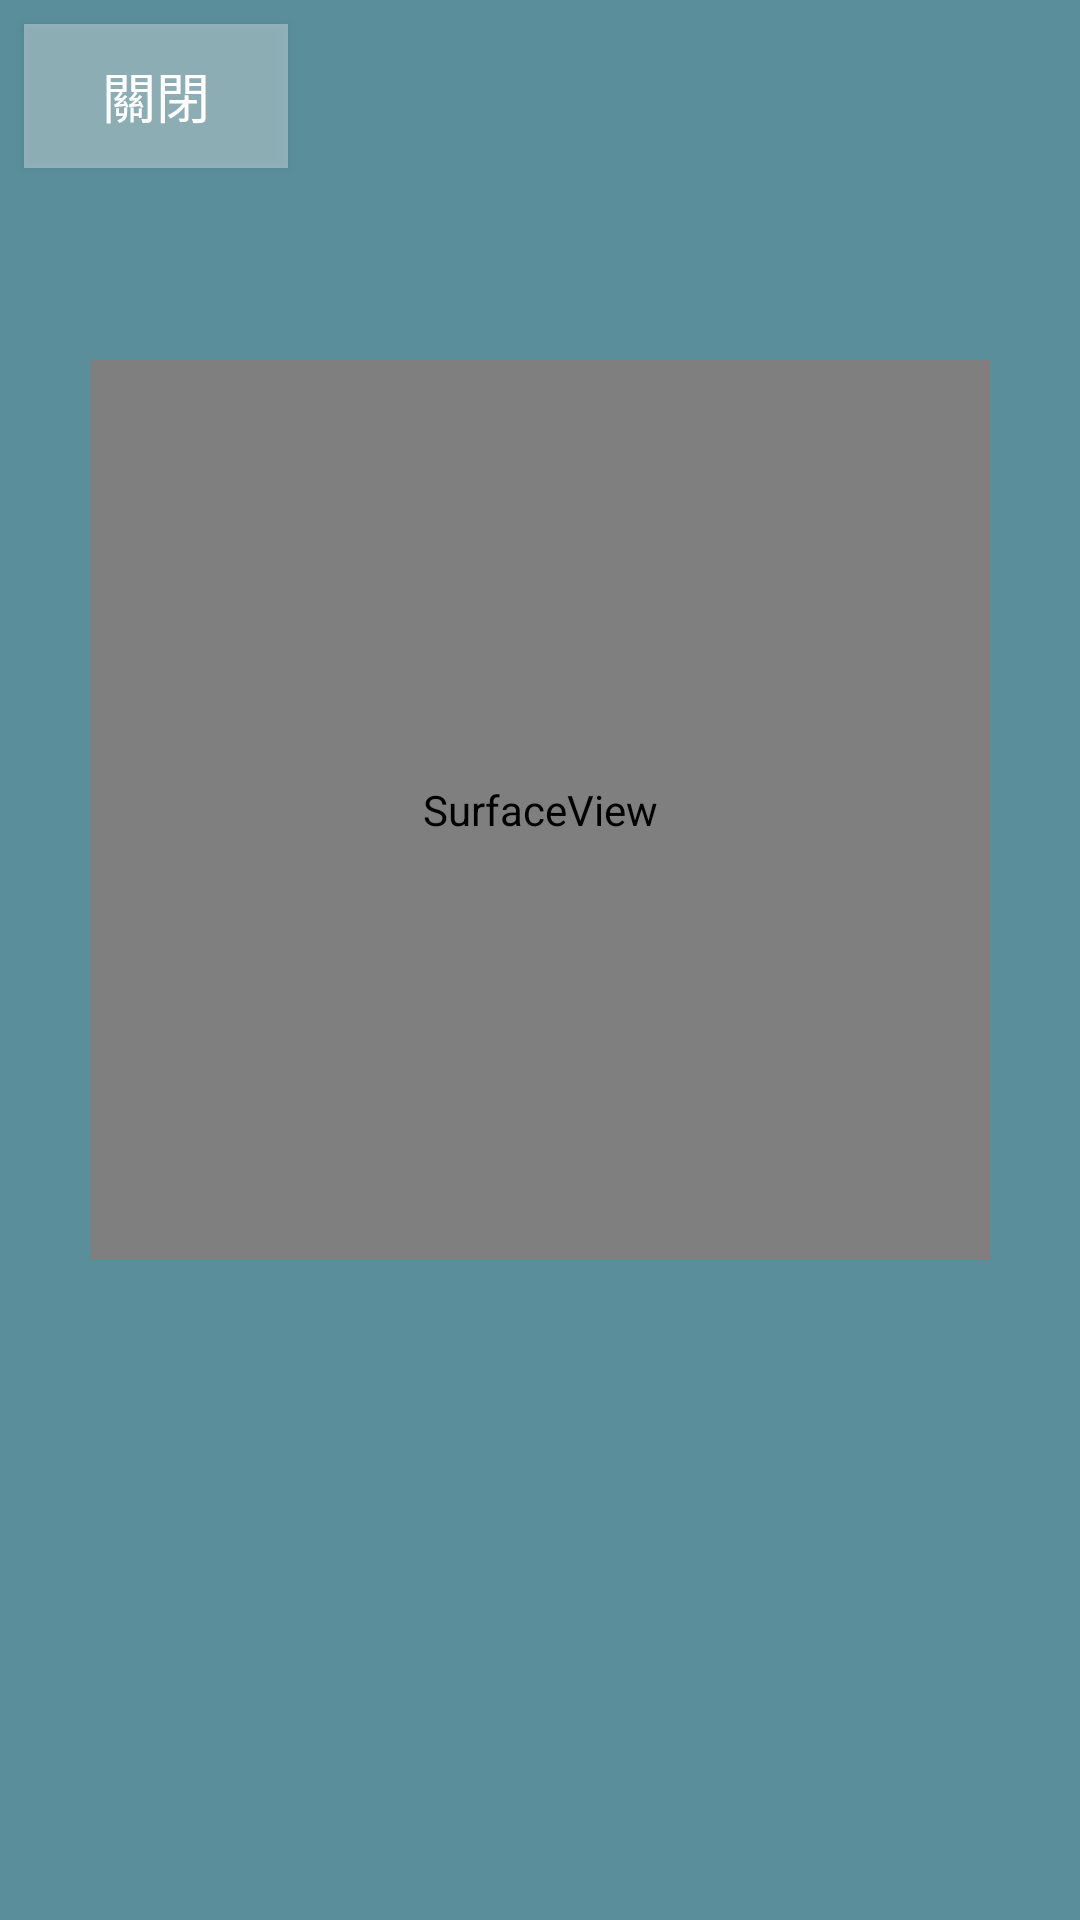

Reconstruct the res/layout file that produces this screen, plus the resources it refers to.
<!-- AndroidManifest.xml: application theme AppTheme -->
<!-- res/layout/activity_scanner.xml -->
<?xml version="1.0" encoding="utf-8"?>
<androidx.constraintlayout.widget.ConstraintLayout xmlns:android="http://schemas.android.com/apk/res/android"
    xmlns:app="http://schemas.android.com/apk/res-auto"
    xmlns:tools="http://schemas.android.com/tools"
    android:id="@+id/backbround"
    android:layout_width="match_parent"
    android:layout_height="match_parent"
    android:background="#598E9A"
    tools:context=".Activity.ScannerActivity">

    <Button
        android:id="@+id/exitButton"
        android:layout_width="wrap_content"
        android:layout_height="wrap_content"
        android:layout_marginStart="8dp"
        android:layout_marginLeft="8dp"
        android:layout_marginTop="8dp"
        android:background="#56FFFFFF"
        android:text="關閉"
        android:textSize="18sp"
        app:layout_constraintStart_toStartOf="parent"
        app:layout_constraintTop_toTopOf="parent" />

    <SurfaceView
        android:id="@+id/surfaceView"
        android:layout_width="300dp"
        android:layout_height="300dp"
        android:layout_marginTop="120dp"
        app:layout_constraintEnd_toEndOf="parent"
        app:layout_constraintHorizontal_bias="0.5"
        app:layout_constraintStart_toStartOf="parent"
        app:layout_constraintTop_toTopOf="parent" />
</androidx.constraintlayout.widget.ConstraintLayout>
<!-- resources referenced by this layout -->
<resources>
  <style name="AppTheme" parent="Theme.AppCompat.NoActionBar">
          
          <item name="colorPrimary">@color/colorPrimary</item>
          <item name="colorPrimaryDark">@color/colorPrimaryDark</item>
          <item name="colorAccent">@color/colorAccent</item>
      </style>
  <color name="colorPrimary">#FEA735</color>
  <color name="colorPrimaryDark">#ED6F39</color>
  <color name="colorAccent">#D81B60</color>
</resources>
